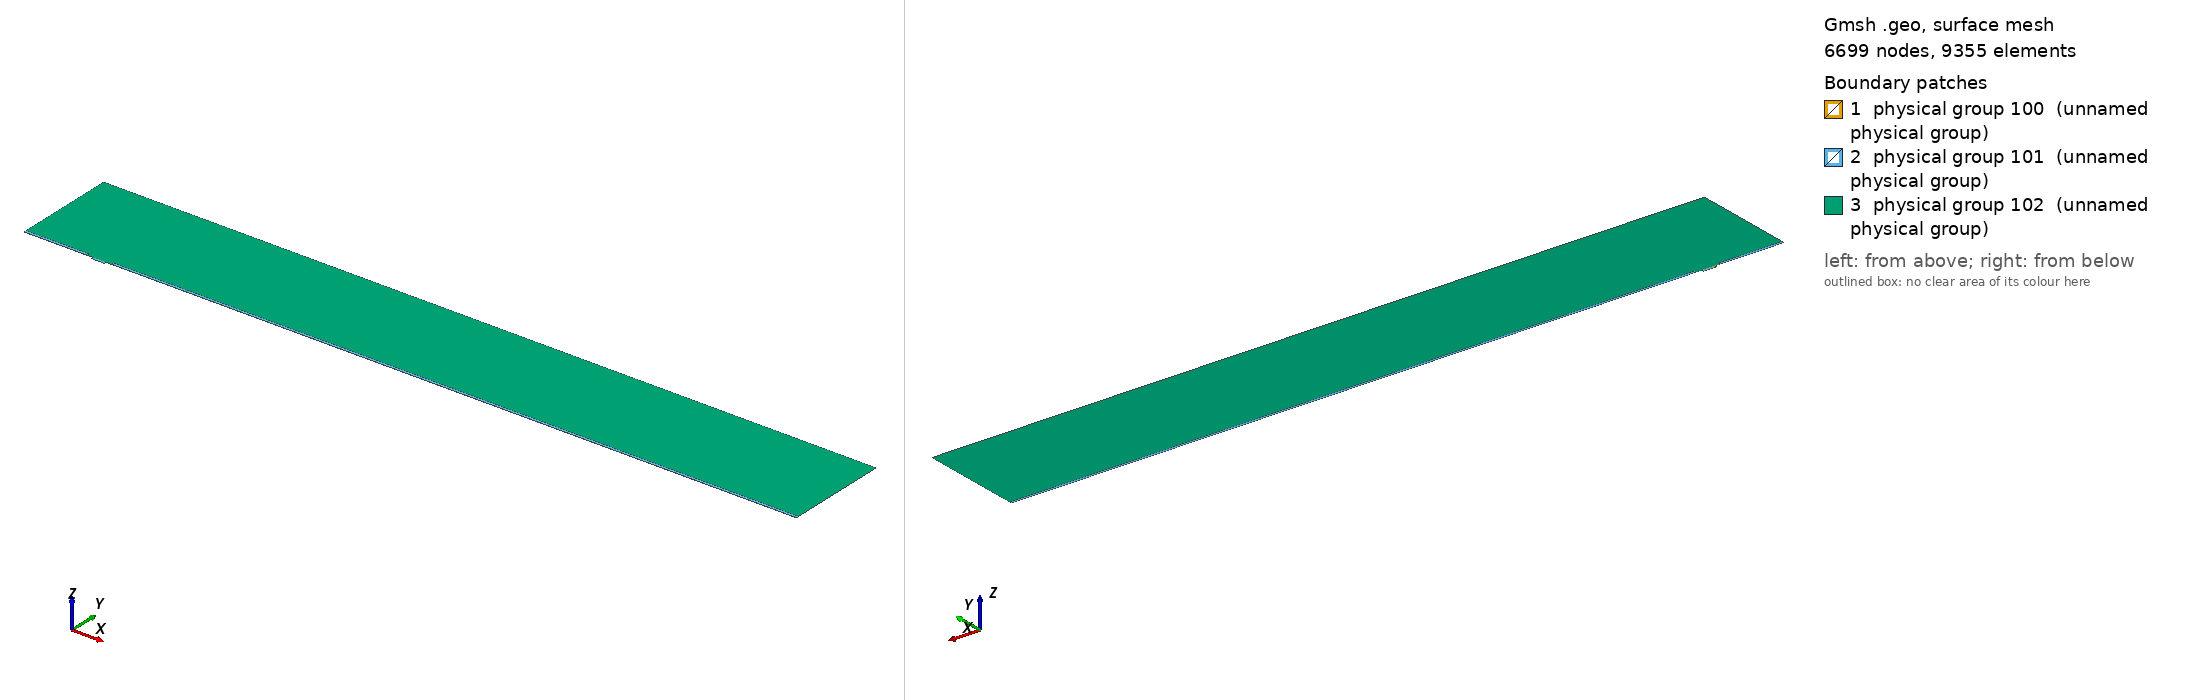

Gmsh geometry script, surface-meshed: 6699 nodes, 9355 surface elements. Boundary patches (legend numbers): 1 physical group 100 (unnamed physical group), 2 physical group 101 (unnamed physical group), 3 physical group 102 (unnamed physical group). Left view from above one corner, right view from below the opposite corner. Legend entries are the model's physical surfaces. The drawing asked Gmsh for element sizes between 1% and 20% of the model's largest extent; the script's own settings can give other sizes.

=== mesh.geo (drawn) ===
// Macro parameters
deltaStar = 1;
D = 3 * deltaStar; // depth of the gap 
W = 19 * deltaStar; // width of the gap
r = 8; // length of non-constant quads upstream and downstream of the gap
s = 8; // length of non-constant quads left and right inside the gap
BL = 0.25 * deltaStar; // height of the second layer of quad elements
BL_upper = 3.5 * deltaStar; // height of the third layer of quad elements
x0 = 100 * deltaStar; // x distance from inflow to gap
lengthOutflow = 1000 * deltaStar; // length after the gap
x3 = W + lengthOutflow; // last point of the domain
height = 150 * deltaStar; // height of the triangular region
triagHeightRegion_inflow = height - BL - BL_upper; // height of the triangular region

// Micro parameters
dx = 0.05; // dx of square elements near the leading and trailing edge of the gap (most resolution-demanding points in the domain)
size_triag_v_top = 32; // size of the elements in the upper triangular region

// All the value below are between 0 and 1. =1  means the elements are all equal in size. Avoid using values very close to 1, because we dividing by log(p) in the formula.
dy_in_v_right = 1.5; // heighest quad in the upper layer of quads, in the right part of the gap
dy_in_v_left = 1.75; // heighest quad in the upper layer of quads, in the left part of the gap
//p_in_v_right = (W / 2 - dy_in_v_right) / (W / 2 - dx); // densitiy concentration of elements inside the gap, vertically, near the right wall.
//p_in_v_left = (W / 2 - dy_in_v_left) / (W / 2 - dx); // densitiy concentration of elements inside the gap, vertically, near the left wall.
// fit (check the file scripts/fit_gmsh.py for more details)
p_in_v_left = 1.04645449 - 0.72589797/(W - 5.47760158)^0.49073995; // densitiy concentration of elements inside the gap, vertically, near the left wall.
p_in_v_right = 1.01007546 - 1.01562315/(W - 1.82092136)^0.74948754; // densitiy concentration of elements inside the gap, vertically, near the right wall.
p_in_h = 0.9; // densitiy concentration of elements inside the gap, horizontally. 

p_out_h = 0.5; // densitiy concentration of elements outside the gap, horizontally.
p_out_h_upper = 0.4; // densitiy concentration of elements outside the gap, horizontally on the upper layer of quads
p_out_v_inflow_dense = 0.8; // densitiy concentration of elements outside the gap, vertically, near the inflow and the gap
p_out_v_inflow_sparse = 0.99; // densitiy concentration of elements outside the gap, vertically, near the inflow and far from the gap
p_out_v_outflow_dense = 0.9; // densitiy concentration of elements outside the gap, vertically, near the outflow and the gap
p_out_v_outflow_sparse = 0.995; // densitiy concentration of elements outside the gap, vertically, near the outflow and far from the gap
p_triag_h_inflow = 0.8; // densitiy concentration of elements in the triangular region of the domain, horizontally.
p_triag_h_outflow = p_triag_h_inflow; // densitiy concentration of elements in the triangular region of the domain, horizontally.

enlarge_triag_inflow = 1.1; // heigher the value, larger the elements in the triangular region near the inflow
enlarge_triag_outflow = 1.1; // heigher the value, larger the elements in the triangular region near the outflow

// Automated parameters 
a_in_v_right = dx / (W / 2);
a_in_v_left = dx / (W / 2);
a_in_h = dx / (D / 2);
a_out_h = dx / BL;
a_out_v_inflow_dense = dx / r;
a_out_v_outflow_dense = dx / r;

// for the derivation of the formula, see file 20250123_gmshFormula.md in the docs folder
N_in_v_right = Ceil( Log (a_in_v_right / (1 - p_in_v_right + a_in_v_right * p_in_v_right)) / Log(p_in_v_right) );
N_in_v_left = Ceil( Log (a_in_v_left / (1 - p_in_v_left + a_in_v_left * p_in_v_left)) / Log(p_in_v_left) );
N_in_h = Ceil( Log (a_in_h / (1 - p_in_h + a_in_h * p_in_h)) / Log(p_in_h) );
N_out_h = Ceil( Log (a_out_h / (1 - p_out_h + a_out_h * p_out_h)) / Log(p_out_h) ) + 1; // + 1 is to correct the fact that the distance is too small to properly approximate the dx length
N_out_v_inflow_dense = Ceil( Log (a_out_v_inflow_dense / (1 - p_out_v_inflow_dense + a_out_v_inflow_dense * p_out_v_inflow_dense)) / Log(p_out_v_inflow_dense) );
N_out_v_outflow_dense = Ceil( Log (a_out_v_outflow_dense / (1 - p_out_v_outflow_dense + a_out_v_outflow_dense * p_out_v_outflow_dense)) / Log(p_out_v_outflow_dense) );

p_for_a_out_v_inflow_sparse_computation = p_out_v_inflow_dense;
p_for_a_out_v_outflow_sparse_computation = (p_out_v_outflow_dense + p_out_v_outflow_dense) / 2;
a_out_v_inflow_sparse = r / (x0 - r) * (1 - p_for_a_out_v_inflow_sparse_computation) / (1 - p_for_a_out_v_inflow_sparse_computation^(N_out_v_inflow_dense + 1));
a_out_v_outflow_sparse = r / (lengthOutflow - r) * (1 - p_for_a_out_v_outflow_sparse_computation) / (1 - p_for_a_out_v_outflow_sparse_computation^(N_out_v_outflow_dense + 1));

N_out_v_inflow_sparse = Ceil( Log(a_out_v_inflow_sparse / (1 - p_out_v_inflow_sparse + a_out_v_inflow_sparse * p_out_v_inflow_sparse)) / Log(p_out_v_inflow_sparse) );
N_out_v_outflow_sparse = Ceil( Log(a_out_v_outflow_sparse / (1 - p_out_v_outflow_sparse + a_out_v_outflow_sparse * p_out_v_outflow_sparse)) / Log(p_out_v_outflow_sparse) );


// second layer of quads
a_out_h_upper = (BL) / (BL_upper) * (1 - p_out_h) / (1 - p_out_h^(N_out_h + 1));
N_out_h_upper = Ceil( Log(a_out_h_upper / (1 - p_out_h_upper + a_out_h_upper * p_out_h_upper)) / Log(p_out_h_upper) );

// ---------------------------
// for triangular region
// ---------------------------
a_triag_h_inflow = (BL_upper) / (triagHeightRegion_inflow) * (1 - p_out_h_upper) / (1 - p_out_h_upper^(N_out_h_upper + 1));
a_triag_h_outflow = a_triag_h_inflow;
N_triag_v_top = Ceil( (x3 + x0) / size_triag_v_top ); // we assume p_triag_v = 1, otherwise the formula is different
N_triag_h_inflow = Ceil( Log(a_triag_h_inflow / (1 - p_triag_h_inflow + a_triag_h_inflow * p_triag_h_inflow)) / Log(p_triag_h_inflow) );
N_triag_h_outflow = Ceil( Log(a_triag_h_outflow / (1 - p_triag_h_outflow + a_triag_h_outflow * p_triag_h_outflow)) / Log(p_triag_h_outflow) );
N_triag_h_inflow = Ceil( N_triag_h_inflow / enlarge_triag_inflow );
N_triag_h_outflow = Ceil( N_triag_h_outflow / enlarge_triag_outflow );

Point(1) = {-x0, 0, 0};
Point(2) = {0,0,0};
Point(3) = {0,-D,0};
Point(4) = {W,-D,0};
Point(5) = {W,0,0};
Point(6) = {x3,0,0};
Point(8) = {x3,height,0};
Point(7) = {x3,BL,0};
Point(9) = {-x0,height,0};
Point(10) = {-x0,BL,0};
Point(11) = {0,BL,0};
Point(12) = {W,BL,0};
Point(13) = {W/2,0,0};
Point(14) = {W/2,BL,0};
Point(15) = {0,-D/2,0};
Point(16) = {W/2,-D,0};
Point(17) = {W,-D/2,0};
Point(18) = {-r,0,0};
Point(19) = {-r,BL,0};
Point(20) = {W + r,0,0};
Point(21) = {W + r,BL,0};
Point(22) = {-x0,BL+BL_upper,0};
Point(23) = {-r,BL+BL_upper,0};
Point(24) = {W + r,BL+BL_upper,0};
Point(25) = {x3,BL+BL_upper,0};

Line(1) = {1,18};
Line(2) = {2,15};
Line(3) = {3,16};
Line(4) = {4,17};
Line(5) = {5,20};
Line(6) = {6,7};
Line(7) = {7,25};
Line(8) = {8,9};
Line(9) = {9,22};
Line(10) = {10,19};
Line(11) = {10,1};
Line(12) = {11,14};
Line(13) = {12,21};
Line(14) = {2,13};
Line(15) = {15,3};
Line(16) = {16,4};
Line(17) = {17,5};
Line(18) = {13,5};
Line(19) = {14,12};
Line(20) = {18,2};
Line(21) = {20,6};
Line(22) = {21,7};
Line(23) = {19,11};
Line(24) = {22,10};
Line(25) = {25,8};
Line(26) = {25,24};
Line(27) = {22,23};
Line(28) = {23,19};
Line(29) = {24,21};

// outer quads
Curve Loop(1) = {5, 21, 6, -22, -13, -19, -12, -23, -10, 11, 1, 20, 14, 18};
Plane Surface(1) = {1};

// inside gap
Curve Loop(2) = {2, 15, 3, 16, 4, 17, -18, -14};
Plane Surface(2) = {2};

// triangular region
Curve Loop(3) = {23, 12, 19, 13, -29, -26, 25, 8, 9, 27, 28};
Plane Surface(3) = {3};

// 3rd layer of quads
Curve Loop(4) = {-24, 27, 28,-10};
Curve Loop(5) = {-29, -26, -7, -22};

Plane Surface(4) = {4};
Plane Surface(5) = {5};


// This defines the surfaces that will be meshed with quad elements
Transfinite Surface {1} = {1, 6, 7, 10};
Transfinite Surface {2} = {3, 4, 5, 2}; // number '2' must match the number '2' of plane surface
Transfinite Surface {4} = {19, 23, 22, 10};
Transfinite Surface {5} = {7, 25, 24, 21};

Transfinite Curve {18, 16, 19} = N_in_v_right Using Progression p_in_v_right;
Transfinite Curve {-14, -3, -12} = N_in_v_left Using Progression p_in_v_left;

Transfinite Curve {-2, 15, 17, -4} = N_in_h Using Progression p_in_h;


Transfinite Curve {11, -6} = N_out_h Using Progression p_out_h;
Transfinite Curve {24, 28, 29, -7} = N_out_h_upper Using Progression p_out_h_upper;
Transfinite Curve {10, 1, 27} = N_out_v_inflow_sparse Using Progression p_out_v_inflow_sparse;
Transfinite Curve {20, 23} = N_out_v_inflow_dense Using Progression p_out_v_inflow_dense;
Transfinite Curve {-21, -22, 26} = N_out_v_outflow_sparse Using Progression p_out_v_outflow_sparse;
Transfinite Curve {-5, -13} = N_out_v_outflow_dense Using Progression p_out_v_outflow_dense;

Recombine Surface {1, 2, 4, 5};

// for triangluar region
Transfinite Curve {8} = N_triag_v_top Using Progression 1;
Transfinite Curve {-25} = N_triag_h_outflow Using Progression p_triag_h_outflow;
Transfinite Curve {9} = N_triag_h_inflow Using Progression p_triag_h_inflow;


// defining boundary
Physical Curve(1) = {9,24,11}; // inlet
Physical Curve(2) = {7,25,6}; // outlet
Physical Curve(3) = {8}; // top
Physical Curve(4) = {1, 20, 2, 15, 3, 16, 4, 17, 5, 21}; // wall


Physical Surface(100) = {1};
Physical Surface(101) = {2, 4, 5};
Physical Surface(102) = {3};
